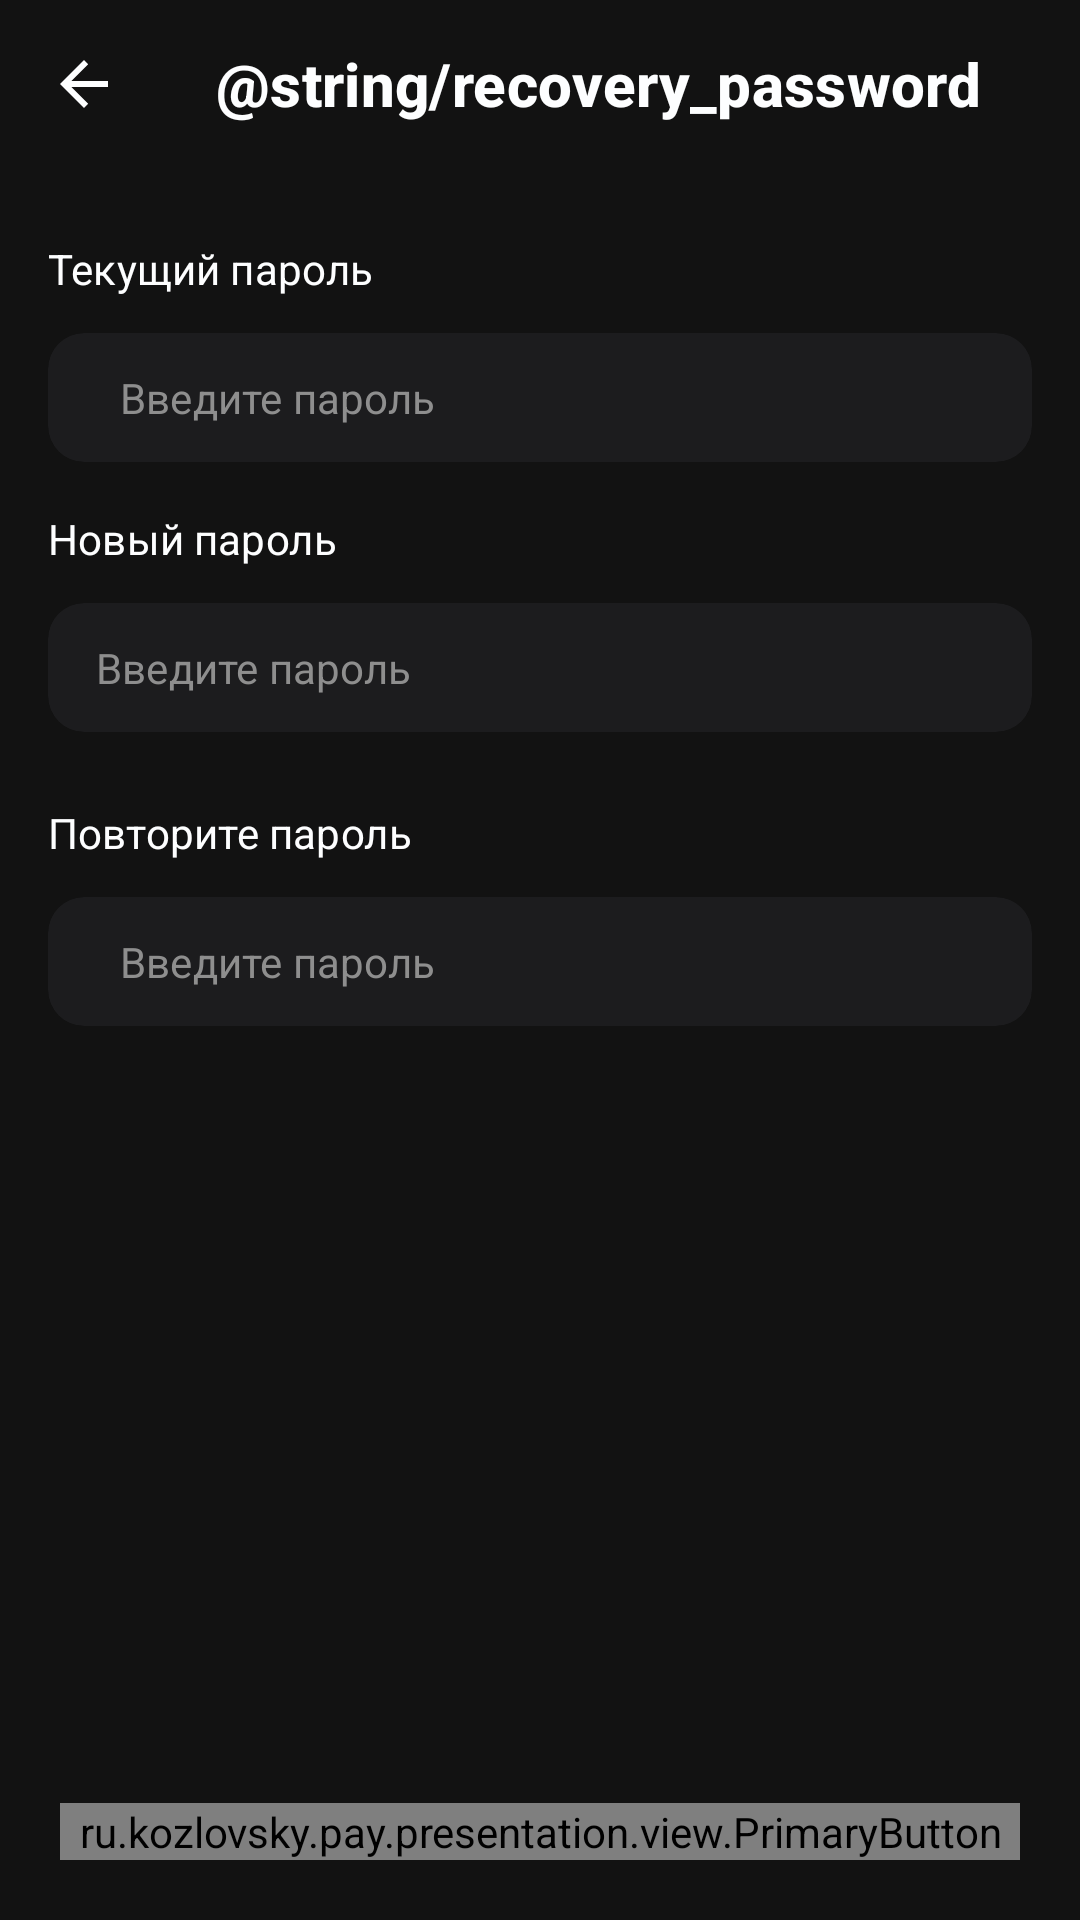

Here is an Android app screen rendered from its layout file. Give the layout XML and the strings, colors and styles it references.
<!-- AndroidManifest.xml: application theme Theme.KozlovskyPay -->
<!-- res/layout/fragment_recovery_password.xml -->
<?xml version="1.0" encoding="utf-8"?>
<androidx.constraintlayout.widget.ConstraintLayout xmlns:android="http://schemas.android.com/apk/res/android"
    xmlns:app="http://schemas.android.com/apk/res-auto"
    android:layout_width="match_parent"
    android:layout_height="match_parent">

    <com.google.android.material.appbar.AppBarLayout
        android:id="@+id/ft_appbar"
        android:layout_width="match_parent"
        android:layout_height="wrap_content"
        app:layout_constraintTop_toTopOf="parent">

        <androidx.appcompat.widget.Toolbar
            android:id="@+id/ft_toolbar"
            style="@style/Toolbar"
            android:layout_width="match_parent"
            android:layout_height="wrap_content"
            android:background="@color/background"
            app:title="@string/recovery_password"
            app:titleTextColor="@color/white_soft" />
    </com.google.android.material.appbar.AppBarLayout>

    <TextView
        android:id="@+id/fr_tv_old_pass"
        style="@style/Callout"
        android:layout_width="match_parent"
        android:layout_height="wrap_content"
        android:layout_marginHorizontal="16dp"
        android:layout_marginTop="24dp"
        android:text="Текущий пароль"
        app:layout_constraintTop_toBottomOf="@id/ft_appbar" />

    <androidx.cardview.widget.CardView
        android:id="@+id/fr_mcv_old_pass"
        android:layout_width="match_parent"
        android:layout_height="wrap_content"
        android:layout_marginHorizontal="16dp"
        android:layout_marginTop="12dp"
        app:cardBackgroundColor="@color/background_deep"
        app:cardCornerRadius="12dp"
        app:cardElevation="0dp"
        app:layout_constraintTop_toBottomOf="@id/fr_tv_old_pass">

        <com.google.android.material.textfield.TextInputEditText
            android:id="@+id/fr_et_old_pass"
            style="@style/Callout"
            android:layout_width="match_parent"
            android:layout_height="wrap_content"
            android:background="@null"
            android:hint="Введите пароль"
            android:imeOptions="actionNext"
            android:maxLines="1"
            android:paddingHorizontal="24dp"
            android:paddingVertical="12dp"
            android:textColor="@color/white_soft"
            android:textColorHint="@color/gray" />

    </androidx.cardview.widget.CardView>

    <TextView
        android:id="@+id/fr_tv_new_pass"
        style="@style/Callout"
        android:layout_width="match_parent"
        android:layout_height="wrap_content"
        android:layout_marginHorizontal="16dp"
        android:layout_marginTop="16dp"
        android:text="Новый пароль"
        app:layout_constraintTop_toBottomOf="@id/fr_mcv_old_pass" />

    <androidx.cardview.widget.CardView
        android:id="@+id/fr_mcv_new_pass"
        android:layout_width="match_parent"
        android:layout_height="wrap_content"
        android:layout_marginHorizontal="16dp"
        android:layout_marginTop="12dp"
        app:cardBackgroundColor="@color/background_deep"
        app:cardCornerRadius="12dp"
        app:cardElevation="0dp"
        app:layout_constraintTop_toBottomOf="@id/fr_tv_new_pass">

        <com.google.android.material.textfield.TextInputEditText
            android:id="@+id/fr_et_new_pass"
            style="@style/Callout"
            android:layout_width="match_parent"
            android:layout_height="wrap_content"
            android:background="@null"
            android:hint="Введите пароль"
            android:imeOptions="actionNext"
            android:maxLines="1"
            android:paddingHorizontal="16dp"
            android:paddingVertical="12dp"
            android:textColor="@color/white_soft"
            android:textColorHint="@color/gray" />

    </androidx.cardview.widget.CardView>

    <TextView
        android:id="@+id/fr_tv_new_pass_repeat"
        style="@style/Callout"
        android:layout_width="match_parent"
        android:layout_height="wrap_content"
        android:layout_marginHorizontal="16dp"
        android:layout_marginTop="24dp"
        android:text="Повторите пароль"
        app:layout_constraintTop_toBottomOf="@id/fr_mcv_new_pass" />

    <androidx.cardview.widget.CardView
        android:id="@+id/fr_mcv_new_pass_repeat"
        android:layout_width="match_parent"
        android:layout_height="wrap_content"
        android:layout_marginHorizontal="16dp"
        android:layout_marginTop="12dp"
        app:cardBackgroundColor="@color/background_deep"
        app:cardCornerRadius="12dp"
        app:cardElevation="0dp"
        app:layout_constraintTop_toBottomOf="@id/fr_tv_new_pass_repeat">

        <com.google.android.material.textfield.TextInputEditText
            android:id="@+id/fr_et_new_pass_repeat"
            style="@style/Callout"
            android:layout_width="match_parent"
            android:layout_height="wrap_content"
            android:background="@null"
            android:hint="Введите пароль"
            android:imeOptions="actionNext"
            android:maxLines="1"
            android:paddingHorizontal="24dp"
            android:paddingVertical="12dp"
            android:textColor="@color/white_soft"
            android:textColorHint="@color/gray" />

    </androidx.cardview.widget.CardView>

    <ru.kozlovsky.pay.presentation.view.PrimaryButton
        android:id="@+id/ft_btn_continue"
        android:layout_width="match_parent"
        android:layout_height="wrap_content"
        android:layout_marginHorizontal="20dp"
        android:layout_marginBottom="20dp"
        app:layout_constraintBottom_toBottomOf="parent"
        app:text="@string/btn_continue" />
</androidx.constraintlayout.widget.ConstraintLayout>
<!-- resources referenced by this layout -->
<resources>
  <color name="background">#121212</color>
  <color name="background_deep">#1c1c1e</color>
  <color name="gray">#8e8e8e</color>
  <color name="white_soft">#fdfeff</color>
  <string name="btn_continue">Продолжить</string>
  <string name="recovery_password">Восстановление пароля</string>
  <style name="Callout" parent="Text">
          <item name="android:fontFamily">sans-serif</item>
          <item name="android:letterSpacing">@dimen/text_letter_spacing_callout</item>
          <item name="android:lineSpacingExtra">@dimen/line_spacing_extra_callout</item>
          <item name="android:textSize">@dimen/text_size_callout</item>
          <item name="lineHeight">@dimen/line_height_callout</item>
      </style>
  <style name="Theme.KozlovskyPay" parent="Theme.MaterialComponents.DayNight.NoActionBar">
          <item name="colorSecondary">@color/blue_accent</item>
          <item name="colorPrimary">@color/blue_accent</item>
          <item name="android:statusBarColor">@color/background</item>
          <item name="android:navigationBarColor">@color/background_deep</item>
          <item name="android:windowBackground">@color/background</item>
          <item name="bottomSheetDialogTheme">@style/RoundedBottomSheetDialog</item>
      </style>
  <style name="Text" parent="TextAppearance.AppCompat">
          <item name="android:textColor">@color/white_soft</item>
      </style>
  <item name="text_letter_spacing_callout" format="float" type="dimen">0.004</item>
  <dimen name="line_spacing_extra_callout">4sp</dimen>
  <dimen name="text_size_callout">14dp</dimen>
  <dimen name="line_height_callout">20dp</dimen>
  <!-- drawable ic_arrow_left_gray (drawable) -->
  <?xml version="1.0" encoding="utf-8"?>
  <vector xmlns:android="http://schemas.android.com/apk/res/android"
      android:width="24dp"
      android:height="24dp"
      android:viewportWidth="24"
      android:viewportHeight="24">
      <path
          android:fillColor="@color/white_soft"
          android:fillType="evenOdd"
          android:pathData="M20,11H7.8L13.4,5.4L12,4L4,12L12,20L13.4,18.6L7.8,13H20V11Z" />
  </vector>
  <style name="Title3" parent="Text">
          <item name="android:fontFamily">sans-serif-medium</item>
          <item name="android:letterSpacing">@dimen/text_letter_spacing_title_3</item>
          <item name="android:lineSpacingExtra">@dimen/line_spacing_extra_title_3</item>
          <item name="android:textSize">@dimen/text_size_title_3</item>
          <item name="android:textStyle">bold</item>
          <item name="android:textColor">@color/white_soft</item>
          <item name="lineHeight">@dimen/line_height_title_3</item>
      </style>
  <color name="blue_accent">#267CBC</color>
  <style name="RoundedBottomSheetDialog" parent="@style/ThemeOverlay.MaterialComponents.BottomSheetDialog">
          <item name="bottomSheetStyle">@style/RoundedBottomSheet</item>
      </style>
  <item name="text_letter_spacing_title_3" format="float" type="dimen">0.005</item>
  <dimen name="line_spacing_extra_title_3">1sp</dimen>
  <dimen name="text_size_title_3">20dp</dimen>
  <dimen name="line_height_title_3">24dp</dimen>
  <style name="RoundedBottomSheet" parent="Widget.MaterialComponents.BottomSheet">
          <item name="shapeAppearanceOverlay">@style/RoundedShapeAppearanceBottomSheetDialog</item>
          <item name="backgroundTint">@color/background</item>
      </style>
  <style name="RoundedShapeAppearanceBottomSheetDialog" parent="">
          <item name="cornerFamily">rounded</item>
          <item name="cornerSizeTopRight">16dp</item>
          <item name="cornerSizeTopLeft">16dp</item>
          <item name="cornerSizeBottomRight">0dp</item>
          <item name="cornerSizeBottomLeft">0dp</item>
      </style>
</resources>
